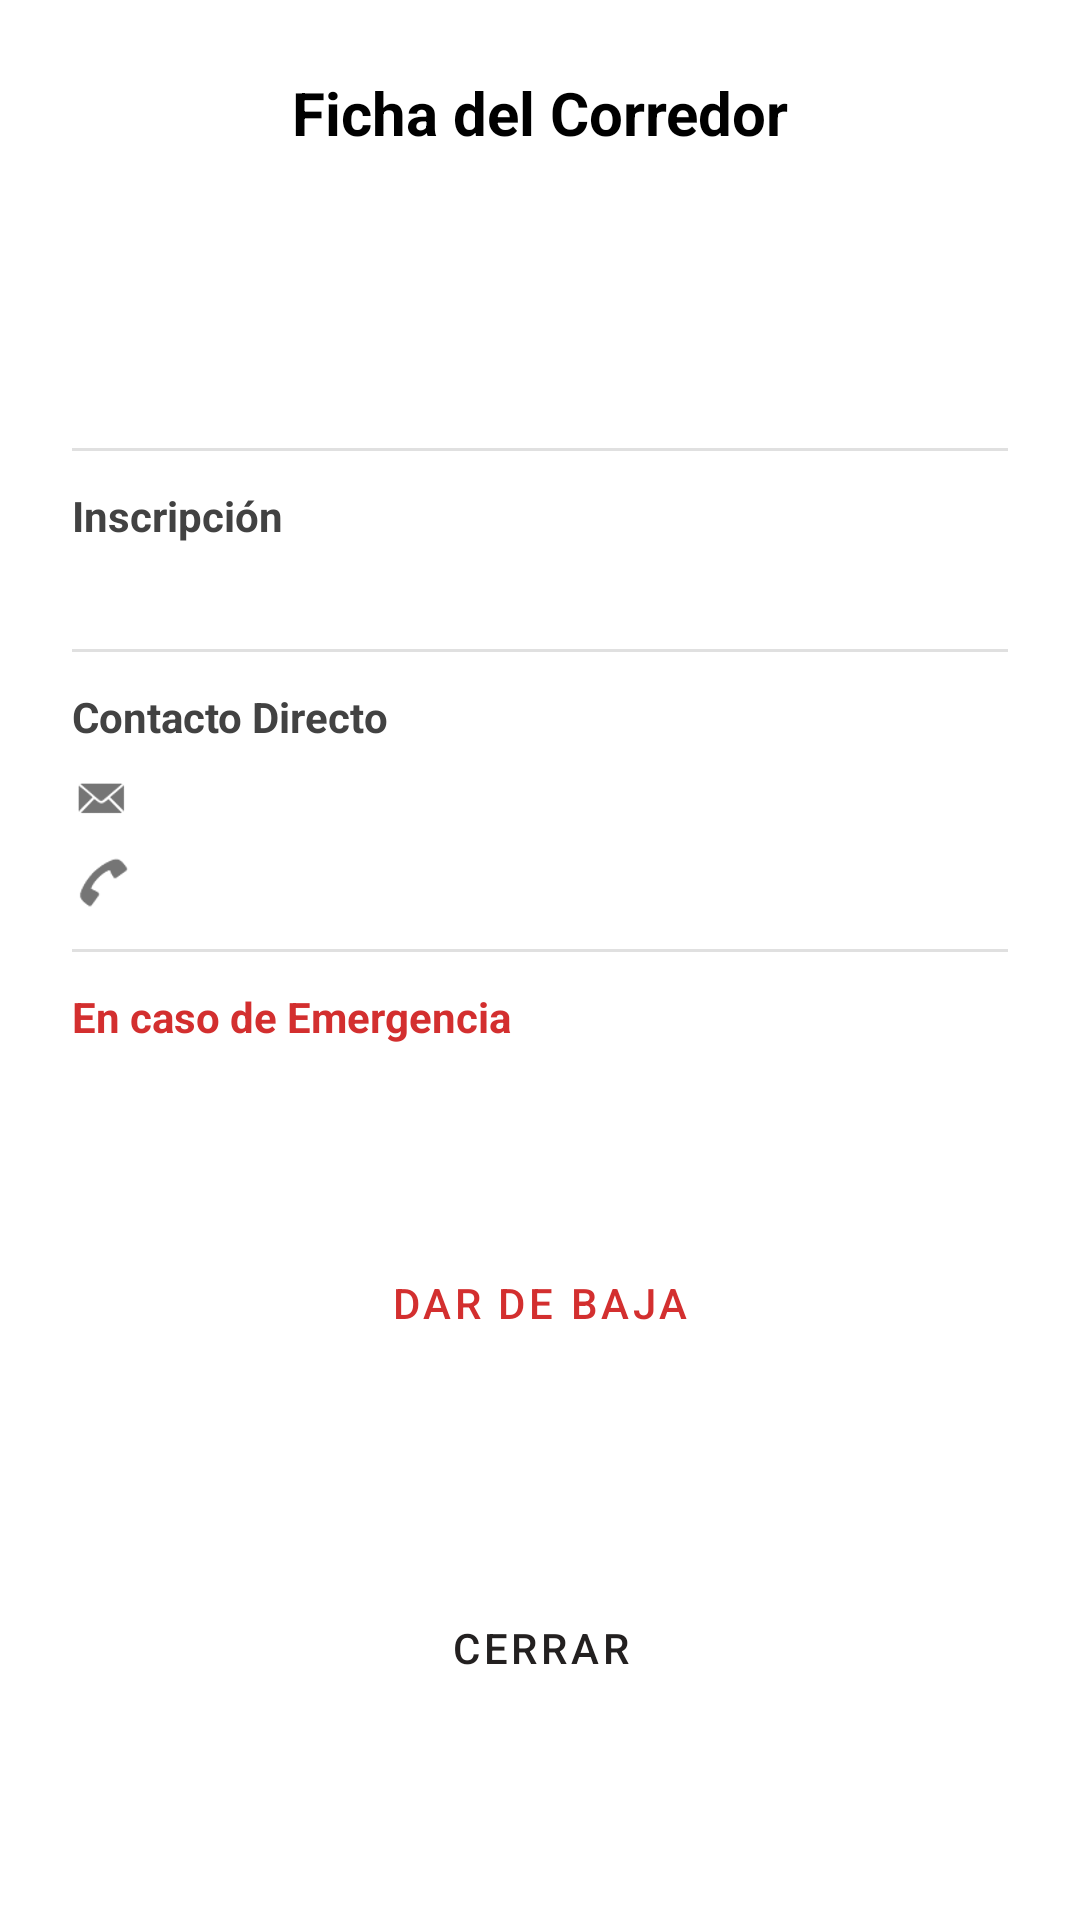

Layout XML and referenced resources for this Android screen:
<!-- AndroidManifest.xml: application theme Theme.RunnConnect -->
<!-- res/layout/dialog_detalle_runner.xml -->
<?xml version="1.0" encoding="utf-8"?>
<androidx.constraintlayout.widget.ConstraintLayout xmlns:android="http://schemas.android.com/apk/res/android"
    xmlns:app="http://schemas.android.com/apk/res-auto"
    xmlns:tools="http://schemas.android.com/tools"
    android:layout_width="match_parent"
    android:layout_height="wrap_content"
    android:padding="24dp"
    android:background="@android:color/white">

    <TextView
        android:id="@+id/tvTituloFicha"
        android:layout_width="wrap_content"
        android:layout_height="wrap_content"
        android:text="Ficha del Corredor"
        android:textSize="20sp"
        android:textStyle="bold"
        android:textColor="@android:color/black"
        app:layout_constraintTop_toTopOf="parent"
        app:layout_constraintStart_toStartOf="parent"
        app:layout_constraintEnd_toEndOf="parent" />

    <TextView
        android:id="@+id/tvNombreCompleto"
        android:layout_width="wrap_content"
        android:layout_height="wrap_content"
        android:textSize="18sp"
        android:textStyle="bold"
        android:textColor="#1565C0"
        android:layout_marginTop="16dp"
        app:layout_constraintTop_toBottomOf="@id/tvTituloFicha"
        app:layout_constraintStart_toStartOf="parent"
        tools:text="Juan Perez" />

    <TextView
        android:id="@+id/tvDniSexoEdad"
        android:layout_width="wrap_content"
        android:layout_height="wrap_content"
        android:textColor="#757575"
        android:layout_marginTop="4dp"
        app:layout_constraintTop_toBottomOf="@id/tvNombreCompleto"
        app:layout_constraintStart_toStartOf="parent"
        tools:text="DNI: 12345678 | Masc | 30 Años" />

    <TextView
        android:id="@+id/tvLocalidad"
        android:layout_width="wrap_content"
        android:layout_height="wrap_content"
        android:textColor="#757575"
        android:layout_marginTop="4dp"
        app:layout_constraintTop_toBottomOf="@id/tvDniSexoEdad"
        app:layout_constraintStart_toStartOf="parent"
        tools:text="San Luis, Capital" />

    <View
        android:id="@+id/separador1"
        android:layout_width="0dp"
        android:layout_height="1dp"
        android:background="#E0E0E0"
        android:layout_marginTop="12dp"
        app:layout_constraintTop_toBottomOf="@id/tvLocalidad"
        app:layout_constraintStart_toStartOf="parent"
        app:layout_constraintEnd_toEndOf="parent" />

    <TextView
        android:id="@+id/tvTituloInscripcion"
        android:layout_width="wrap_content"
        android:layout_height="wrap_content"
        android:text="Inscripción"
        android:textStyle="bold"
        android:textColor="#424242"
        android:layout_marginTop="12dp"
        app:layout_constraintTop_toBottomOf="@id/separador1"
        app:layout_constraintStart_toStartOf="parent" />

    <TextView
        android:id="@+id/tvCategoriaTalle"
        android:layout_width="wrap_content"
        android:layout_height="wrap_content"
        android:layout_marginTop="4dp"
        app:layout_constraintTop_toBottomOf="@id/tvTituloInscripcion"
        app:layout_constraintStart_toStartOf="parent"
        tools:text="Categoría: 10K Calle | Talle: L" />

    <TextView
        android:id="@+id/tvMotivoBaja"
        android:layout_width="0dp"
        android:layout_height="wrap_content"
        android:layout_marginTop="8dp"
        android:background="#FFEBEE"
        android:padding="8dp"
        android:textColor="#C62828"
        android:textSize="13sp"
        android:textStyle="bold"
        android:visibility="gone"
        app:layout_constraintTop_toBottomOf="@id/tvCategoriaTalle"
        app:layout_constraintStart_toStartOf="parent"
        app:layout_constraintEnd_toEndOf="parent"
        tools:text="Motivo: Comprobante inválido"
        tools:visibility="visible" />

    <View
        android:id="@+id/separador2"
        android:layout_width="0dp"
        android:layout_height="1dp"
        android:background="#E0E0E0"
        android:layout_marginTop="12dp"
        app:layout_constraintTop_toBottomOf="@id/tvMotivoBaja"
        app:layout_constraintStart_toStartOf="parent"
        app:layout_constraintEnd_toEndOf="parent" />

    <TextView
        android:id="@+id/tvTituloContacto"
        android:layout_width="wrap_content"
        android:layout_height="wrap_content"
        android:text="Contacto Directo"
        android:textStyle="bold"
        android:textColor="#424242"
        android:layout_marginTop="12dp"
        app:layout_constraintTop_toBottomOf="@id/separador2"
        app:layout_constraintStart_toStartOf="parent" />

    <ImageView
        android:id="@+id/ivEmail"
        android:layout_width="20dp"
        android:layout_height="20dp"
        android:src="@android:drawable/sym_action_email"
        app:tint="#757575"
        android:layout_marginTop="8dp"
        app:layout_constraintTop_toBottomOf="@id/tvTituloContacto"
        app:layout_constraintStart_toStartOf="parent" />

    <TextView
        android:id="@+id/tvEmail"
        android:layout_width="0dp"
        android:layout_height="wrap_content"
        android:layout_marginStart="8dp"
        app:layout_constraintTop_toTopOf="@id/ivEmail"
        app:layout_constraintBottom_toBottomOf="@id/ivEmail"
        app:layout_constraintStart_toEndOf="@id/ivEmail"
        app:layout_constraintEnd_toEndOf="parent"
        android:gravity="center_vertical"
        tools:text="juan@mail.com" />

    <ImageView
        android:id="@+id/ivTelefono"
        android:layout_width="20dp"
        android:layout_height="20dp"
        android:src="@android:drawable/sym_action_call"
        app:tint="#757575"
        android:layout_marginTop="8dp"
        app:layout_constraintTop_toBottomOf="@id/ivEmail"
        app:layout_constraintStart_toStartOf="parent" />

    <TextView
        android:id="@+id/tvTelefono"
        android:layout_width="0dp"
        android:layout_height="wrap_content"
        android:layout_marginStart="8dp"
        app:layout_constraintTop_toTopOf="@id/ivTelefono"
        app:layout_constraintBottom_toBottomOf="@id/ivTelefono"
        app:layout_constraintStart_toEndOf="@id/ivTelefono"
        app:layout_constraintEnd_toEndOf="parent"
        android:gravity="center_vertical"
        tools:text="+54 266 4555555" />

    <View
        android:id="@+id/separador3"
        android:layout_width="0dp"
        android:layout_height="1dp"
        android:background="#E0E0E0"
        android:layout_marginTop="12dp"
        app:layout_constraintTop_toBottomOf="@id/ivTelefono"
        app:layout_constraintStart_toStartOf="parent"
        app:layout_constraintEnd_toEndOf="parent" />

    <TextView
        android:id="@+id/tvTituloEmergencia"
        android:layout_width="wrap_content"
        android:layout_height="wrap_content"
        android:text="En caso de Emergencia"
        android:textStyle="bold"
        android:textColor="#D32F2F"
        android:layout_marginTop="12dp"
        app:layout_constraintTop_toBottomOf="@id/separador3"
        app:layout_constraintStart_toStartOf="parent" />

    <TextView
        android:id="@+id/tvContactoEmergencia"
        android:layout_width="wrap_content"
        android:layout_height="wrap_content"
        android:layout_marginTop="8dp"
        android:textStyle="bold"
        app:layout_constraintTop_toBottomOf="@id/tvTituloEmergencia"
        app:layout_constraintStart_toStartOf="parent"
        tools:text="Contacto: María Perez" />

    <TextView
        android:id="@+id/tvTelEmergencia"
        android:layout_width="wrap_content"
        android:layout_height="wrap_content"
        android:layout_marginTop="4dp"
        app:layout_constraintTop_toBottomOf="@id/tvContactoEmergencia"
        app:layout_constraintStart_toStartOf="parent"
        tools:text="Tel: +54 266 4111222" />

    <TextView
        android:id="@+id/tvMensajeBaja"
        android:layout_width="0dp"
        android:layout_height="wrap_content"
        android:gravity="center"
        android:padding="8dp"
        android:textSize="14sp"
        android:textStyle="bold"
        android:textColor="@android:color/holo_red_dark"
        android:visibility="gone"
        android:layout_marginTop="12dp"
        app:layout_constraintTop_toBottomOf="@id/tvTelEmergencia"
        app:layout_constraintStart_toStartOf="parent"
        app:layout_constraintEnd_toEndOf="parent"
        tools:text="Inscripción dada de baja correctamente"
        tools:visibility="visible" />

    <Button
        android:id="@+id/btnVerComprobante"
        android:layout_width="0dp"
        android:layout_height="wrap_content"
        android:layout_marginTop="16dp"
        android:text="Ver Comprobante de Pago"
        android:textColor="#1976D2"
        android:visibility="gone"
        tools:visibility="visible"
        style="@style/Widget.MaterialComponents.Button.OutlinedButton"
        app:strokeColor="#1976D2"
        app:layout_constraintTop_toBottomOf="@id/tvMensajeBaja"
        app:layout_constraintStart_toStartOf="parent"
        app:layout_constraintEnd_toEndOf="parent" />

    <Button
        android:id="@+id/btnDarDeBaja"
        android:layout_width="0dp"
        android:layout_height="wrap_content"
        android:layout_marginTop="12dp"
        android:text="Dar de Baja"
        android:textColor="#D32F2F"
        style="@style/Widget.MaterialComponents.Button.OutlinedButton"
        app:strokeColor="#D32F2F"
        app:layout_constraintTop_toBottomOf="@id/btnVerComprobante"
        app:layout_constraintStart_toStartOf="parent"
        app:layout_constraintEnd_toEndOf="parent" />

    <Button
        android:id="@+id/btnCerrarDetalle"
        android:layout_width="0dp"
        android:layout_height="wrap_content"
        android:layout_marginTop="24dp"
        android:text="Cerrar"
        style="@style/Widget.MaterialComponents.Button.OutlinedButton"
        app:layout_constraintTop_toBottomOf="@id/btnDarDeBaja"
        app:layout_constraintStart_toStartOf="parent"
        app:layout_constraintEnd_toEndOf="parent"
        app:layout_constraintBottom_toBottomOf="parent" />

</androidx.constraintlayout.widget.ConstraintLayout>
<!-- resources referenced by this layout -->
<resources>
  <style name="Theme.RunnConnect" parent="Theme.MaterialComponents.DayNight.DarkActionBar">
      
      <item name="colorPrimary">@color/brand_primary</item>
      <item name="colorPrimaryVariant">@color/brand_primary_variant</item>
      <item name="colorOnPrimary">@color/white</item>
      
      <item name="colorSecondary">@color/brand_secondary</item>
      <item name="colorSecondaryVariant">@color/brand_secondary_variant</item>
      <item name="colorOnSecondary">@color/white</item>
      
      <item name="android:statusBarColor">?attr/colorPrimaryVariant</item>
      
    </style>
  <color name="brand_primary">#232020</color>
  <color name="brand_primary_variant">#4E4444</color>
  <color name="white">#FFFFFFFF</color>
  <color name="brand_secondary">#FFFF5722</color>
  <color name="brand_secondary_variant">#FFE64A19</color>
</resources>
